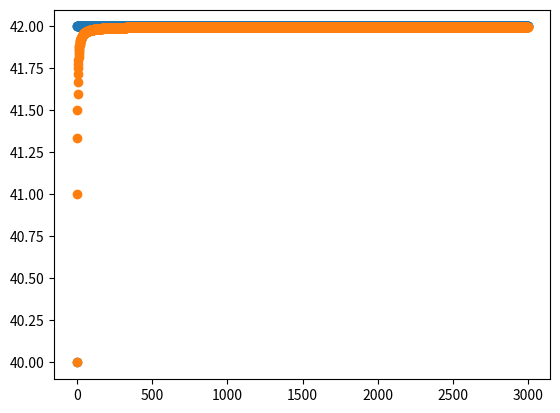

Here is the Python script that generated this plot:
import numpy as np
import matplotlib.pyplot as plt
import random


def default_time_scale(metropolis_step, spins):
    index = []
    for i in range(84):
        if metropolis_step(i):
            index.append(i)

    spins.update(index)


def default_params(size, global_temp):
    temp = np.ones(size) * global_temp
    Jij = np.ones((size, size)) - np.diag(np.ones(size))
    spins = Spins(np.random.choice([-1, 1], size), Jij)

    return temp, spins


class Spins:

    def __init__(self, spin_matrix, Jij):
        self.spins = spin_matrix
        self.size = np.size(spin_matrix)
        self.Jij = Jij
        self.total_energy = self.hamiltonian()

    def energy(self, i, j, flip = False):
        if flip:
            return np.sum(self.Jij[i, j] * -self.spins[i] * self.spins[j])
        else:
            return np.sum(self.Jij[i, j] * self.spins[i] * self.spins[j])

    def hamiltonian(self):
        energy = 0

        for i in range(self.size - 1):
            energy -= np.sum(self.spins[i] * self.spins[i + 1:] * self.Jij[i, i + 1:])

        return energy

    def update(self, index):
        self.spins[index] *= -1
        self.total_energy = self.hamiltonian()


class Ising:

    def __init__(self, spin, temp, steps, time_scale = default_time_scale):
        self.spin = spin
        self.iterations = np.arange(steps)
        self.temp = temp
        self.time_scale = time_scale
        self.spin_series = np.zeros((self.spin.size, steps))
        self.sum_spin_series = np.zeros(steps)
        self.energy_series = np.zeros(steps)
        self.metropolis()

    def metropolis(self):
        def metropolis_step(index):
            dE = 2 * self.spin.energy(index, range(self.spin.size))

            if dE < 0 or random.random() < np.exp(-dE / temp[index]):
                return True
            else:
                return False

        for i in self.iterations:
            self.time_scale(metropolis_step, self.spin)
            self.spin_series[:, i] = self.spin.spins
            self.sum_spin_series[i] = np.sum(self.spin.spins)
            self.energy_series[i] = self.spin.total_energy

    def generate_FC(self, thermalization):
        self.functional_connectivity = np.corrcoef(self.spin_series[:, thermalization:])
        return self.functional_connectivity

    def average_series(self, series):
        return np.cumsum(series) / (self.iterations + 1)

    def spin_plot(self):
        plot = plt.figure()
        plt.scatter(self.iterations, self.sum_spin_series)
        plt.scatter(self.iterations, self.average_series(self.sum_spin_series))
        return plot

    def energy_plot(self):
        plot = plt.figure()
        plt.scatter(self.iterations, self.energy_series)
        plt.scatter(self.iterations, self.average_series(self.energy_series))
        return plot


temp, spins = default_params(84, 60)
TS = Ising(spins, temp, 3000)
plot = TS.energy_plot()
print(TS.generate_FC(1500))
plt.show()
